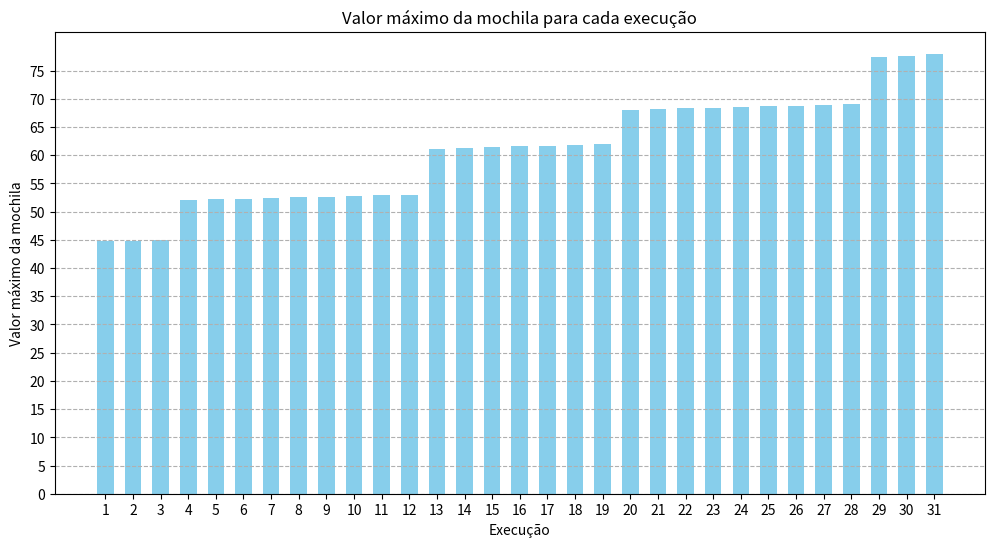

Reproduce this figure in Python.
import matplotlib.pyplot as plt
import numpy as np

# Dados brutos
knapsack_values = np.array([44.75, 44.875, 45.0, 52.111111111111114, 52.22222222222222, 
                            52.333333333333336, 52.44444444444444, 52.55555555555556, 
                            52.666666666666664, 52.77777777777778, 52.888888888888886, 
                            53.0, 61.142857142857146, 61.285714285714285, 61.42857142857143, 
                            61.57142857142857, 61.714285714285715, 61.857142857142854, 
                            62.0, 68.11111111111111, 68.22222222222223, 68.33333333333333, 
                            68.44444444444444, 68.55555555555556, 68.66666666666667, 
                            68.77777777777777, 68.88888888888889, 69.0, 77.33333333333333, 
                            77.66666666666667, 78.0])

# Número de execuções
executions = np.arange(1, len(knapsack_values) + 1)

plt.figure(figsize=(12, 6))

# Gráfico de barras
plt.bar(executions, knapsack_values, color='skyblue', width=0.6)
plt.title('Valor máximo da mochila para cada execução')
plt.xlabel('Execução')
plt.ylabel('Valor máximo da mochila')
plt.xticks(np.arange(1, len(knapsack_values) + 1))
plt.yticks(np.arange(0, np.max(knapsack_values) + 1, 5))
plt.grid(axis='y', linestyle='dashed')
plt.show()